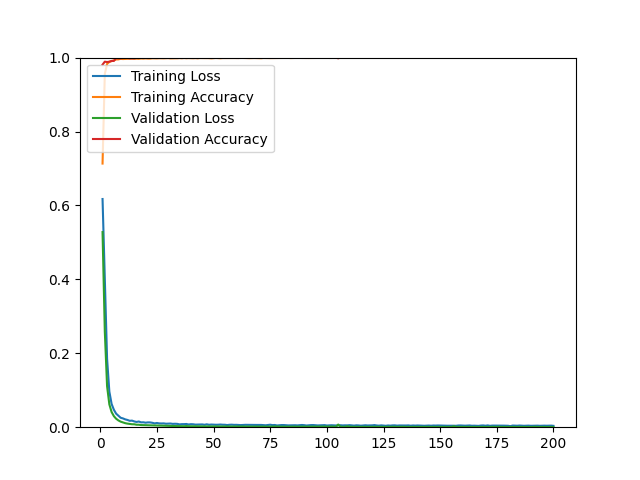

The data file committed next to this chart (first rows):
epoch, loss, acc, val_loss, val_acc
1, 0.6174, 0.7133, 0.5279, 0.9809
2, 0.4004, 0.9559, 0.2589, 0.9890
3, 0.1854, 0.9829, 0.1110, 0.9880
4, 0.0964, 0.9884, 0.0617, 0.9890
5, 0.0628, 0.9906, 0.0410, 0.9910
6, 0.0472, 0.9923, 0.0299, 0.9910
7, 0.0366, 0.9950, 0.0229, 0.9990
8, 0.0309, 0.9952, 0.0183, 0.9980
9, 0.0255, 0.9968, 0.0150, 0.9980
10, 0.0238, 0.9961, 0.0128, 0.9990
11, 0.0212, 0.9965, 0.0109, 0.9990
12, 0.0196, 0.9968, 0.0097, 0.9990
13, 0.0173, 0.9971, 0.0089, 0.9980
14, 0.0178, 0.9974, 0.0080, 0.9980
15, 0.0156, 0.9969, 0.0079, 0.9980
16, 0.0142, 0.9972, 0.0067, 0.9990
17, 0.0154, 0.9968, 0.0067, 0.9990
18, 0.0131, 0.9977, 0.0058, 0.9990
19, 0.0133, 0.9973, 0.0056, 0.9990
20, 0.0122, 0.9979, 0.0052, 0.9990
21, 0.0130, 0.9974, 0.0049, 0.9990
22, 0.0129, 0.9974, 0.0047, 0.9990
23, 0.0119, 0.9982, 0.0045, 0.9990
24, 0.0103, 0.9981, 0.0044, 0.9990
25, 0.0114, 0.9979, 0.0042, 0.9990
26, 0.0103, 0.9983, 0.0041, 0.9990
27, 0.0101, 0.9981, 0.0038, 0.9990
28, 0.0103, 0.9981, 0.0036, 0.9990
29, 0.0094, 0.9983, 0.0035, 0.9990
30, 0.0095, 0.9986, 0.0034, 0.9990
31, 0.0099, 0.9979, 0.0034, 0.9990
32, 0.0090, 0.9982, 0.0031, 0.9990
33, 0.0093, 0.9982, 0.0031, 0.9990
34, 0.0090, 0.9982, 0.0031, 0.9990
35, 0.0076, 0.9987, 0.0029, 0.9990
36, 0.0083, 0.9983, 0.0028, 0.9990
37, 0.0083, 0.9989, 0.0027, 0.9990
38, 0.0087, 0.9983, 0.0031, 1
39, 0.0073, 0.9987, 0.0026, 0.9990
40, 0.0082, 0.9984, 0.0025, 0.9990
41, 0.0079, 0.9983, 0.0025, 0.9990
42, 0.0070, 0.9987, 0.0024, 0.9990
43, 0.0071, 0.9981, 0.0023, 0.9990
44, 0.0074, 0.9988, 0.0023, 1
45, 0.0075, 0.9986, 0.0023, 1
46, 0.0066, 0.9987, 0.0022, 0.9990
47, 0.0078, 0.9988, 0.0021, 1
48, 0.0066, 0.9986, 0.0021, 0.9990
49, 0.0072, 0.9981, 0.0021, 0.9990
50, 0.0068, 0.9987, 0.0021, 0.9990
51, 0.0066, 0.9990, 0.0020, 1
52, 0.0067, 0.9986, 0.0019, 1
53, 0.0072, 0.9983, 0.0020, 1
54, 0.0067, 0.9988, 0.0019, 1
55, 0.0066, 0.9987, 0.0019, 1
56, 0.0058, 0.9988, 0.0020, 0.9990
57, 0.0065, 0.9989, 0.0018, 1
58, 0.0068, 0.9989, 0.0018, 0.9990
59, 0.0063, 0.9989, 0.0017, 1
60, 0.0064, 0.9987, 0.0018, 0.9990
... 140 more rows
